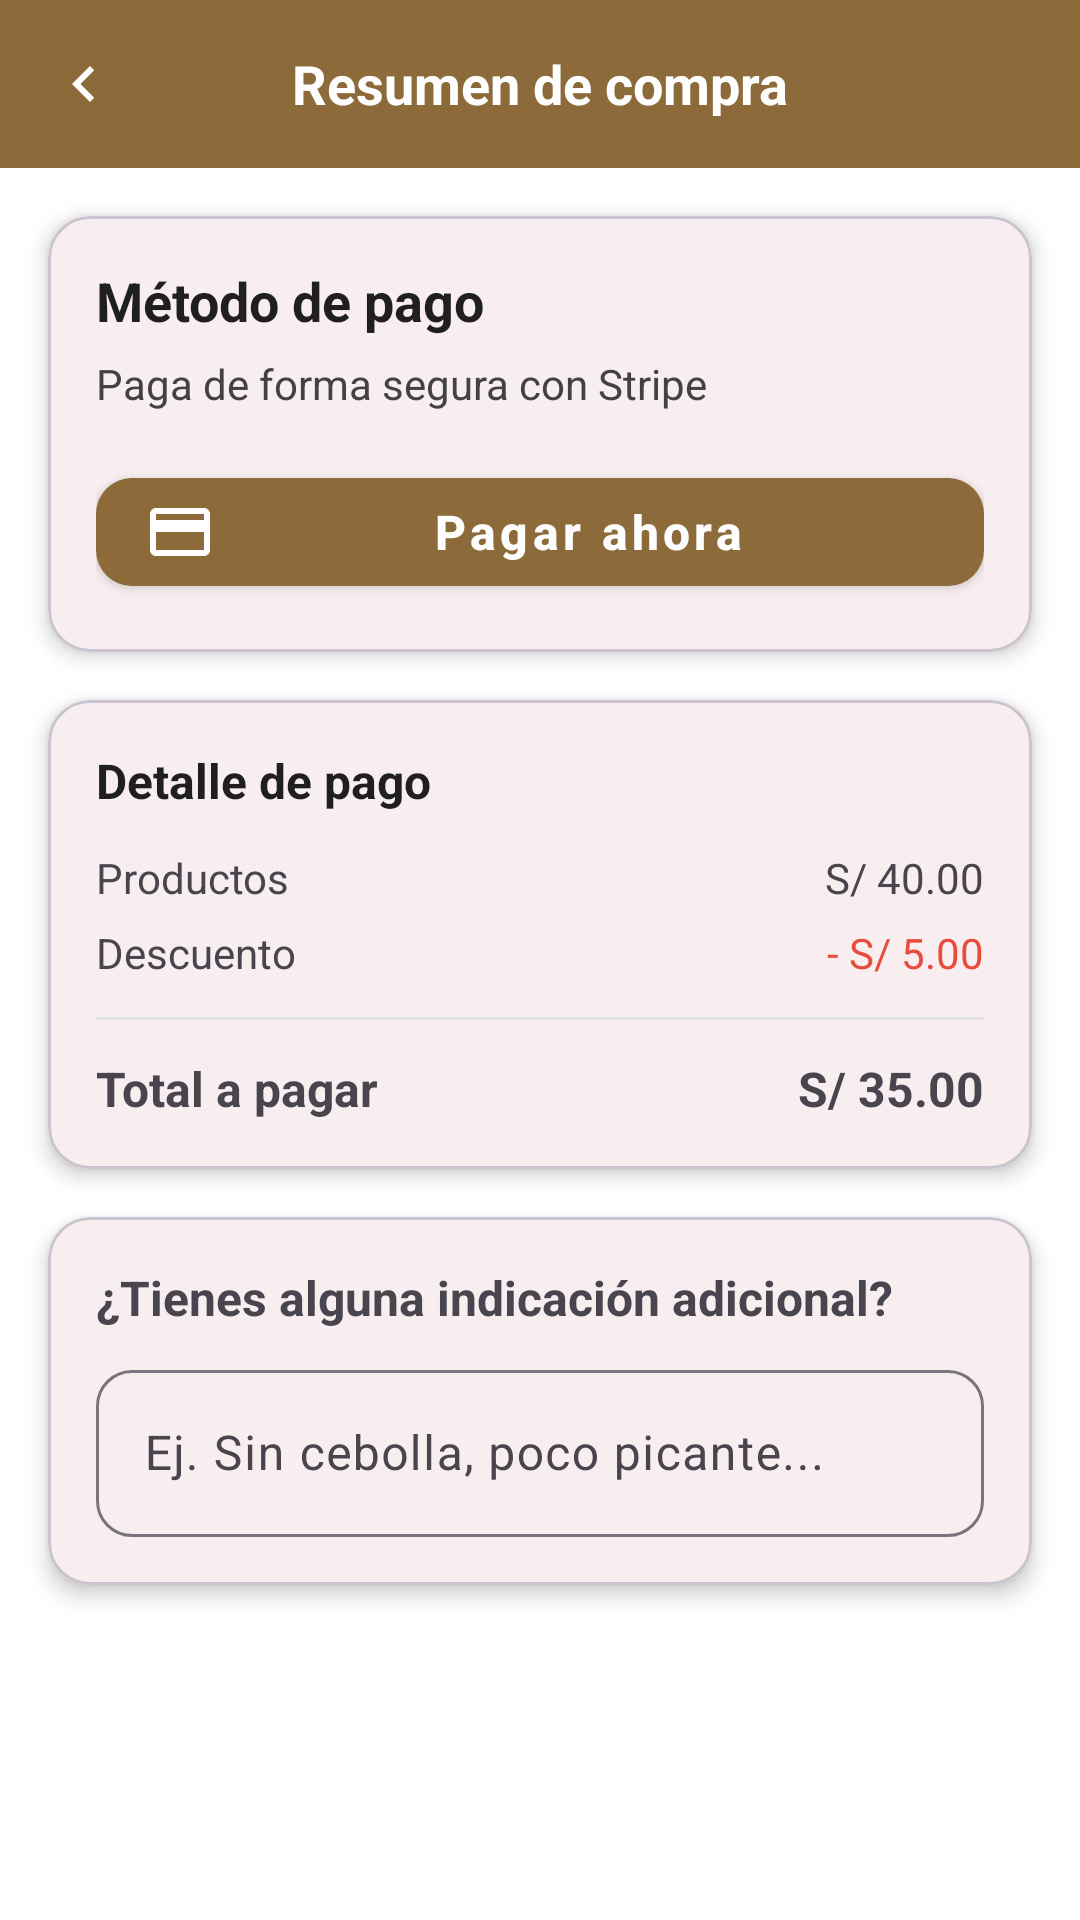

Here is an Android app screen rendered from its layout file. Give the layout XML and the strings, colors and styles it references.
<!-- AndroidManifest.xml: application theme Theme.QrioMobile -->
<!-- res/layout/fragment_summary_stripe.xml -->
<?xml version="1.0" encoding="utf-8"?>
<LinearLayout xmlns:android="http://schemas.android.com/apk/res/android"
    xmlns:app="http://schemas.android.com/apk/res-auto"
    android:layout_width="match_parent"
    android:layout_height="match_parent"
    android:orientation="vertical"
    android:background="@color/white_pure">

    
    <androidx.appcompat.widget.Toolbar
        android:id="@+id/toolbar"
        android:layout_width="match_parent"
        android:layout_height="56dp"
        android:background="@color/gold_dark"
        app:navigationIcon="@drawable/ic_back">

        <TextView
            android:layout_width="wrap_content"
            android:layout_height="wrap_content"
            android:text="Resumen de compra"
            android:textColor="@color/white_pure"
            android:textSize="18sp"
            android:textStyle="bold"
            android:layout_gravity="center"/>
    </androidx.appcompat.widget.Toolbar>

    
    <com.google.android.material.card.MaterialCardView
        android:layout_width="match_parent"
        android:layout_height="wrap_content"
        android:layout_margin="16dp"
        app:cardCornerRadius="14dp"
        app:cardElevation="4dp">

        <LinearLayout
            android:layout_width="match_parent"
            android:layout_height="wrap_content"
            android:orientation="vertical"
            android:padding="16dp">

            <TextView
                android:layout_width="match_parent"
                android:layout_height="wrap_content"
                android:text="Método de pago"
                android:textSize="18sp"
                android:textStyle="bold"
                android:textColor="@color/carbon_black"/>

            <TextView
                android:layout_width="match_parent"
                android:layout_height="wrap_content"
                android:layout_marginTop="6dp"
                android:text="Paga de forma segura con Stripe"
                android:textSize="14sp"
                android:textColor="@color/cardview_dark_background"/>

            <com.google.android.material.button.MaterialButton
                android:id="@+id/btnPagar"
                android:layout_width="match_parent"
                android:layout_height="48dp"
                android:layout_marginTop="16dp"
                android:text="Pagar ahora"
                android:textAllCaps="false"
                android:textSize="16sp"
                android:textStyle="bold"
                app:cornerRadius="12dp"
                app:icon="@drawable/ic_credit_card"
                app:iconPadding="8dp"
                app:backgroundTint="@color/gold_dark"/>

        </LinearLayout>
    </com.google.android.material.card.MaterialCardView>

    
    <com.google.android.material.card.MaterialCardView
        android:layout_width="match_parent"
        android:layout_height="wrap_content"
        android:layout_marginHorizontal="16dp"
        android:layout_marginBottom="16dp"
        app:cardCornerRadius="14dp"
        app:cardElevation="4dp">

        <LinearLayout
            android:layout_width="match_parent"
            android:layout_height="wrap_content"
            android:orientation="vertical"
            android:padding="16dp">

            <TextView
                android:layout_width="match_parent"
                android:layout_height="wrap_content"
                android:text="Detalle de pago"
                android:textSize="16sp"
                android:textStyle="bold"
                android:textColor="@color/carbon_black"/>

            
            <LinearLayout
                android:layout_width="match_parent"
                android:layout_height="wrap_content"
                android:layout_marginTop="12dp"
                android:orientation="horizontal">

                <TextView
                    android:layout_width="0dp"
                    android:layout_height="wrap_content"
                    android:layout_weight="1"
                    android:text="Productos"
                    android:textSize="14sp"/>

                <TextView
                    android:id="@+id/txtSubtotal"
                    android:layout_width="wrap_content"
                    android:layout_height="wrap_content"
                    android:text="S/ 40.00"
                    android:textSize="14sp"/>
            </LinearLayout>

            
            <LinearLayout
                android:layout_width="match_parent"
                android:layout_height="wrap_content"
                android:layout_marginTop="6dp"
                android:orientation="horizontal">

                <TextView
                    android:layout_width="0dp"
                    android:layout_height="wrap_content"
                    android:layout_weight="1"
                    android:text="Descuento"/>

                <TextView
                    android:id="@+id/txtDescuento"
                    android:layout_width="wrap_content"
                    android:layout_height="wrap_content"
                    android:text="- S/ 5.00"
                    android:textColor="@color/error_red"/>
            </LinearLayout>

            
            <View
                android:layout_width="match_parent"
                android:layout_height="1dp"
                android:layout_marginVertical="12dp"
                android:background="#E0E0E0"/>

            
            <LinearLayout
                android:layout_width="match_parent"
                android:layout_height="wrap_content"
                android:orientation="horizontal">

                <TextView
                    android:layout_width="0dp"
                    android:layout_height="wrap_content"
                    android:layout_weight="1"
                    android:text="Total a pagar"
                    android:textSize="16sp"
                    android:textStyle="bold"/>

                <TextView
                    android:id="@+id/txtTotal"
                    android:layout_width="wrap_content"
                    android:layout_height="wrap_content"
                    android:text="S/ 35.00"
                    android:textSize="16sp"
                    android:textStyle="bold"/>
            </LinearLayout>

        </LinearLayout>
    </com.google.android.material.card.MaterialCardView>

    
    <com.google.android.material.card.MaterialCardView
        android:layout_width="match_parent"
        android:layout_height="wrap_content"
        android:layout_marginHorizontal="16dp"
        app:cardCornerRadius="14dp"
        app:cardElevation="4dp">

        <LinearLayout
            android:layout_width="match_parent"
            android:layout_height="wrap_content"
            android:orientation="vertical"
            android:padding="16dp">

            <TextView
                android:layout_width="match_parent"
                android:layout_height="wrap_content"
                android:text="¿Tienes alguna indicación adicional?"
                android:textSize="16sp"
                android:textStyle="bold"/>

            <com.google.android.material.textfield.TextInputLayout
                android:layout_width="match_parent"
                android:layout_height="wrap_content"
                android:layout_marginTop="8dp"
                app:boxCornerRadiusTopStart="12dp"
                app:boxCornerRadiusTopEnd="12dp"
                app:boxCornerRadiusBottomStart="12dp"
                app:boxCornerRadiusBottomEnd="12dp"
                app:boxBackgroundMode="outline">

                <com.google.android.material.textfield.TextInputEditText
                    android:id="@+id/edtObservaciones"
                    android:layout_width="match_parent"
                    android:layout_height="wrap_content"
                    android:hint="Ej. Sin cebolla, poco picante..."
                    android:maxLines="3"/>

            </com.google.android.material.textfield.TextInputLayout>

        </LinearLayout>
    </com.google.android.material.card.MaterialCardView>

</LinearLayout>
<!-- resources referenced by this layout -->
<resources>
  <color name="carbon_black">#1F1F1F</color>
  <color name="error_red">#E74C3C</color>
  <color name="gold_dark">#8C6A3A</color>
  <color name="white_pure">#FFFFFF</color>
  <!-- drawable ic_back (drawable) -->
  <vector xmlns:android="http://schemas.android.com/apk/res/android"
      android:width="24dp"
      android:height="24dp"
      android:viewportWidth="24"
      android:viewportHeight="24">
  
      <path
          android:fillColor="#FFFFFFFF"
          android:pathData="M15.41,7.41L14,6l-6,6 6,6 1.41,-1.41L10.83,12z" />
  </vector>
  <!-- drawable ic_credit_card (drawable) -->
  <vector xmlns:android="http://schemas.android.com/apk/res/android"
      android:width="24dp"
      android:height="24dp"
      android:viewportWidth="24"
      android:viewportHeight="24">
    <path
        android:fillColor="@color/white_pure"
        android:pathData="M20,4L4,4c-1.11,0 -1.99,0.89 -1.99,2L2,18c0,1.11 0.89,2 2,2h16c1.11,0 2,-0.89 2,-2L22,6c0,-1.11 -0.89,-2 -2,-2zM20,18L4,18v-6h16v6zM20,8L4,8L4,6h16v2z"/>
  </vector>
  <style name="Theme.QrioMobile" parent="Theme.Material3.DayNight.NoActionBar">
          
          
          <item name="colorPrimary">@color/gold_soft</item>
          <item name="colorPrimaryVariant">@color/gold_dark</item>
          <item name="colorOnPrimary">@color/white_pure</item>
          <item name="materialButtonStyle">@style/Widget.MaterialComponents.Button</item>
  
      </style>
  <color name="gold_soft">#C59D5F</color>
</resources>
